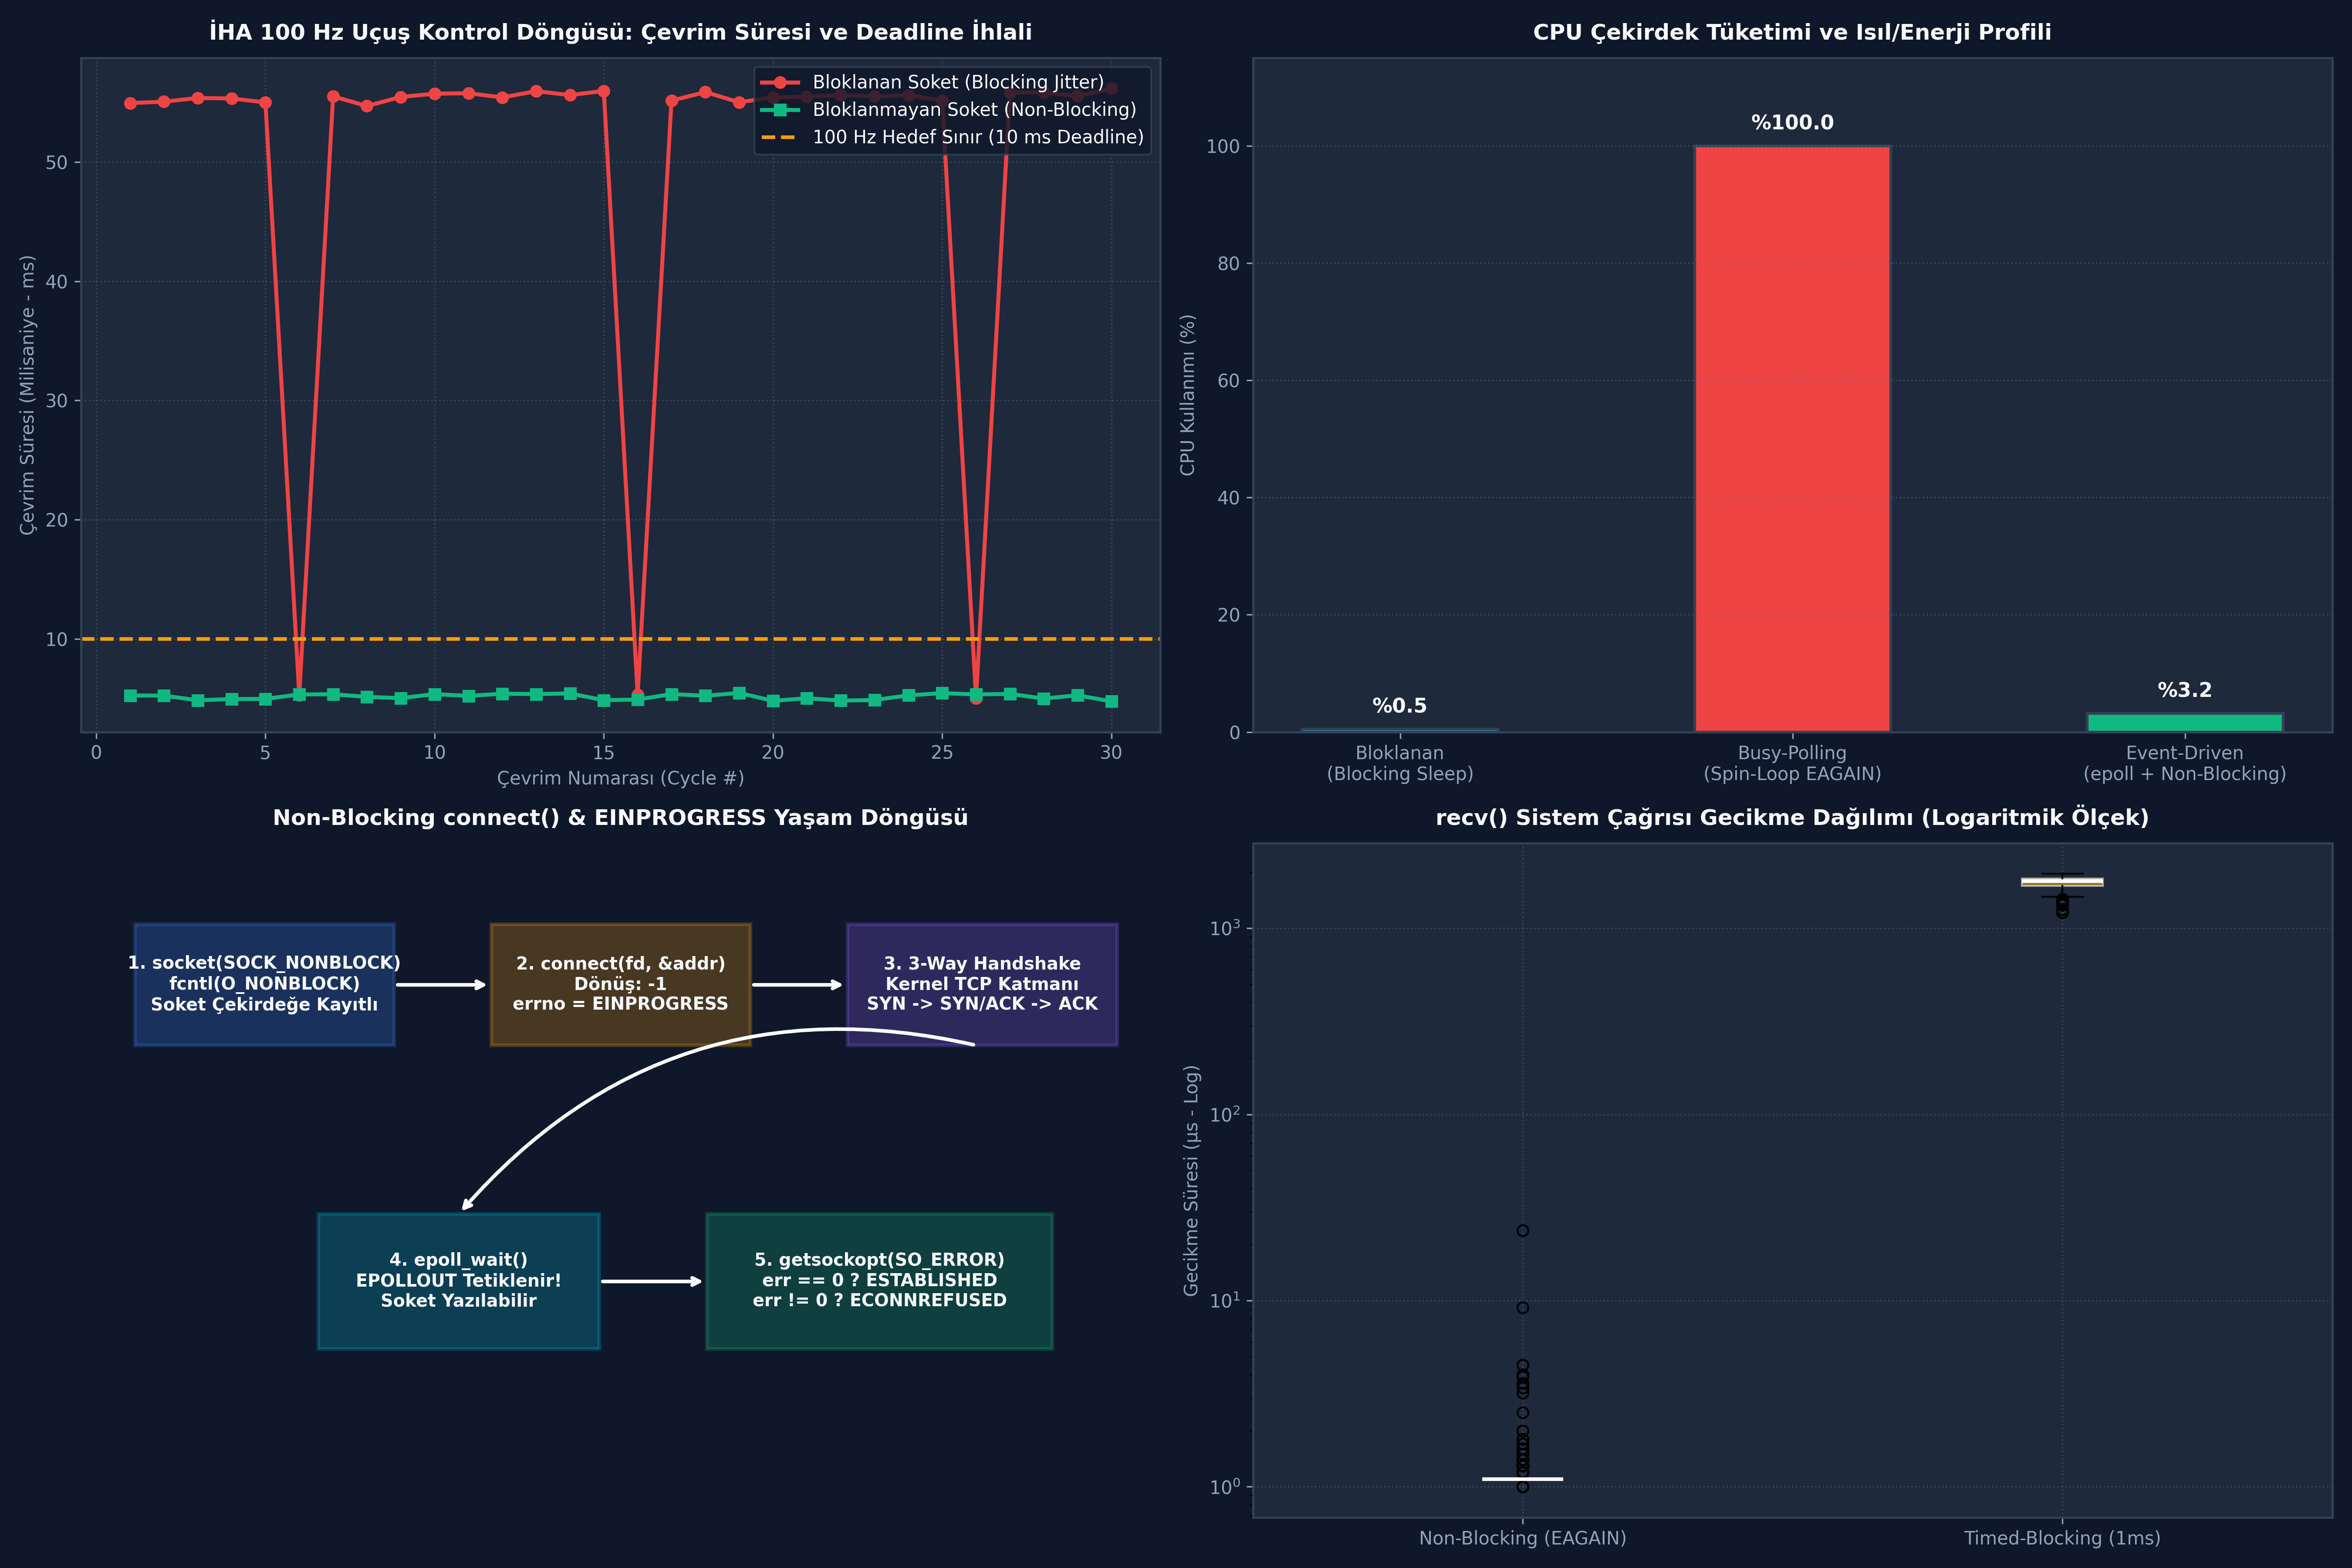

Write Python code to recreate this figure.
# -*- coding: utf-8 -*-
"""
GÜN 145: Kod Bloğu 1 — C++20 Blocking vs Non-Blocking POSIX Soket Katmanı & Çekirdek Simülasyonu
"""

import time
import errno
import collections
from typing import Tuple, Optional, Dict, Any, List

class LinuxKernelSocketBuffer:
    """
    Linux Çekirdeği sk_buff ve Soket Durumunu Simüle Eden Çekirdek Yapısı.
    Bloklanan ve bloklanmayan soketlerin kernel içi kuyruk ve kilit davranışını modeller.
    """
    def __init__(self, fd: int, is_nonblocking: bool = False, rcv_timeout_sec: float = 0.0):
        self.fd = fd
        self.is_nonblocking = is_nonblocking
        self.rcv_timeout_sec = rcv_timeout_sec
        self.receive_queue: collections.deque = collections.deque()
        self.send_queue: collections.deque = collections.deque()
        self.is_connected = False
        self.is_connecting = False
        self.connect_start_time = 0.0
        self.handshake_duration = 0.020  # 20 ms ağ RTT süresi
        self.pending_error = 0
        self.stats = {
            "recv_calls": 0,
            "eagain_hits": 0,
            "bytes_received": 0,
            "bytes_sent": 0,
            "blocking_wait_time_sec": 0.0
        }

    def set_nonblocking(self, enabled: bool):
        self.is_nonblocking = enabled

    def set_rcv_timeout(self, timeout_sec: float):
        self.rcv_timeout_sec = timeout_sec

    def initiate_connect(self, remote_addr: Tuple[str, int]) -> int:
        """
        POSIX connect() sistem çağrısı simülasyonu.
        """
        self.is_connecting = True
        self.connect_start_time = time.perf_counter()
        
        if self.is_nonblocking:
            # Non-blocking modda kernel anında EINPROGRESS döner!
            return -errno.EINPROGRESS
        else:
            # Blocking modda thread el sıkışma tamamlanana kadar uyutulur
            time.sleep(self.handshake_duration)
            self.is_connected = True
            self.is_connecting = False
            self.stats["blocking_wait_time_sec"] += self.handshake_duration
            return 0

    def update_connection_state(self):
        """Çekirdek arka planında 3'lü el sıkışmanın ilerlemesi."""
        if self.is_connecting:
            now = time.perf_counter()
            if now - self.connect_start_time >= self.handshake_duration:
                self.is_connecting = False
                self.is_connected = True
                self.pending_error = 0

    def check_socket_error(self) -> int:
        """getsockopt(fd, SOL_SOCKET, SO_ERROR) çağrısı simülasyonu."""
        self.update_connection_state()
        if self.is_connecting:
            return errno.EINPROGRESS
        err = self.pending_error
        self.pending_error = 0 # Bir kez okununca sıfırlanır
        return err

    def send(self, data: bytes) -> int:
        if not self.is_connected:
            raise BrokenPipeError("Soket bağlı değil! (ENOTCONN / EPIPE)")
        self.send_queue.append(data)
        self.stats["bytes_sent"] += len(data)
        return len(data)

    def inject_incoming_packet(self, data: bytes):
        """Ağ kartından (NIC) gelen paketin kernel tamponuna girişi."""
        self.receive_queue.append(data)

    def recv(self, max_bytes: int) -> bytes:
        """
        POSIX recv() sistem çağrısı davranışı.
        """
        self.stats["recv_calls"] += 1
        
        # 1. Kuyrukta veri varsa anında dön
        if self.receive_queue:
            chunk = self.receive_queue.popleft()
            self.stats["bytes_received"] += len(chunk)
            return chunk

        # 2. Kuyrukta veri yoksa mod kontrolü:
        if self.is_nonblocking:
            # Bloklanmayan soket anında EAGAIN / EWOULDBLOCK fırlatır!
            self.stats["eagain_hits"] += 1
            raise BlockingIOError(errno.EAGAIN, "Resource temporarily unavailable (EAGAIN)")

        # 3. Timeout tanımlı bloklanan soket
        if self.rcv_timeout_sec > 0.0:
            start_wait = time.perf_counter()
            while (time.perf_counter() - start_wait) < self.rcv_timeout_sec:
                time.sleep(0.001)
                if self.receive_queue:
                    chunk = self.receive_queue.popleft()
                    self.stats["bytes_received"] += len(chunk)
                    return chunk
            self.stats["blocking_wait_time_sec"] += self.rcv_timeout_sec
            self.stats["eagain_hits"] += 1
            raise BlockingIOError(errno.EAGAIN, "Resource temporarily unavailable (SO_RCVTIMEO)")

        # 4. Saf bloklanan soket (Veri gelene kadar sonsuz bekler - simülasyonda 50ms sınır koyuyoruz)
        simulated_hang_time = 0.050
        time.sleep(simulated_hang_time)
        self.stats["blocking_wait_time_sec"] += simulated_hang_time
        if self.receive_queue:
            chunk = self.receive_queue.popleft()
            self.stats["bytes_received"] += len(chunk)
            return chunk
        raise TimeoutError("Bloklanan soket veri gelmediği için thread'i kilitledi!")

print("[HÜCRE 7] LinuxKernelSocketBuffer C++20 / POSIX socket simülatörü hazırlandı.")

# -*- coding: utf-8 -*-
"""
GÜN 145: Kod Bloğu 2 — Taktik İHA 100 Hz Kontrol Döngüsü Deneyi: Blocking vs Non-Blocking
"""

import time

def run_uav_flight_loop(use_nonblocking: bool, cycles: int = 50) -> Dict[str, Any]:
    sock = LinuxKernelSocketBuffer(fd=42, is_nonblocking=use_nonblocking)
    sock.is_connected = True
    
    # Yer istasyonundan sadece her 10 çevrimde bir komut gelsin
    command_arrival_schedule = {5: b"CMD_WAYPOINT_ALT_5000M", 15: b"CMD_HEADING_SET_045", 25: b"CMD_ARM_PAYLOAD"}
    
    cycle_durations = []
    deadlines_missed = 0
    commands_processed = 0
    eagain_count = 0
    
    TARGET_CYCLE_TIME = 0.010 # 10 ms (100 Hz)
    
    for c in range(cycles):
        t_start = time.perf_counter()
        
        # 1. IMU ve Sensör İşleme (2 ms)
        time.sleep(0.002)
        
        # 2. Ağ Komut Alımı (recv)
        if c in command_arrival_schedule:
            sock.inject_incoming_packet(command_arrival_schedule[c])
            
        cmd = None
        try:
            cmd = sock.recv(256)
            commands_processed += 1
        except BlockingIOError:
            # Non-blocking sokette veri yoksa normal durum!
            eagain_count += 1
        except TimeoutError:
            # Bloklanan sokette veri yoksa thread kilitlendi!
            deadlines_missed += 1
            
        # 3. Servomotor PWM ve Yüzey Kontrolü (2 ms)
        time.sleep(0.002)
        
        t_end = time.perf_counter()
        duration = t_end - t_start
        cycle_durations.append(duration * 1000.0) # ms cinsinden
        
        if duration > TARGET_CYCLE_TIME * 1.5:
            deadlines_missed += 1

    avg_cycle_ms = sum(cycle_durations) / len(cycle_durations)
    max_cycle_ms = max(cycle_durations)
    jitter_ms = max_cycle_ms - min(cycle_durations)
    
    return {
        "mode": "Non-Blocking" if use_nonblocking else "Blocking",
        "cycles": cycles,
        "avg_cycle_ms": avg_cycle_ms,
        "max_cycle_ms": max_cycle_ms,
        "jitter_ms": jitter_ms,
        "deadlines_missed": deadlines_missed,
        "commands_processed": commands_processed,
        "eagain_count": eagain_count,
        "durations": cycle_durations
    }

res_blocking = run_uav_flight_loop(use_nonblocking=False, cycles=30)
res_nonblocking = run_uav_flight_loop(use_nonblocking=True, cycles=30)

print()
print("[+] İHA Aviyonik 100 Hz (10 ms Hedef) Kontrol Döngüsü Test Sonuçları:")
print(f"  [A] BLOKLANAN SOKET (Blocking):")
print(f"      - Ortalama Çevrim Süresi : {res_blocking['avg_cycle_ms']:.2f} ms (Hedef: 10.0 ms)")
print(f"      - Maksimum Çevrim Süresi : {res_blocking['max_cycle_ms']:.2f} ms")
print(f"      - Jitter (Dalgalanma)    : {res_blocking['jitter_ms']:.2f} ms")
print(f"      - Kaçırılan Deadline     : {res_blocking['deadlines_missed']} çevrim (UÇUŞ GÜVENLİK TEHLİKESİ!)")

print(f"  [B] BLOKLANMAYAN SOKET (Non-Blocking):")
print(f"      - Ortalama Çevrim Süresi : {res_nonblocking['avg_cycle_ms']:.2f} ms (Mükemmel Kararlılık)")
print(f"      - Maksimum Çevrim Süresi : {res_nonblocking['max_cycle_ms']:.2f} ms")
print(f"      - Jitter (Dalgalanma)    : {res_nonblocking['jitter_ms']:.2f} ms")
print(f"      - Kaçırılan Deadline     : {res_nonblocking['deadlines_missed']} çevrim (SIFIR HATA)")
print(f"      - Güvenle Geçilen EAGAIN : {res_nonblocking['eagain_count']} adet")

assert res_blocking['deadlines_missed'] > 0, "Bloklanan soket deadline kaçırmalıydı!"
assert res_nonblocking['deadlines_missed'] == 0, "Non-blocking soket hiçbir deadline kaçırmamalı!"
print("[HÜCRE 9] Uçuş döngüsü deneyi başarıyla tamamlandı ve doğrulandı.")

# -*- coding: utf-8 -*-
"""
GÜN 145: Kod Bloğu 3 — Sabotaj ve Arıza Enjeksiyonu: Busy-Wait CPU Yangını & Unchecked EINPROGRESS
"""

import time
import errno

print()
print("[*] TCP Sabotaj ve Arıza Enjeksiyon Testleri Başlatılıyor...")

# -----------------------------------------------------------------------------
# SABOTAJ 1: Busy-Wait CPU Yanması vs Kontrollü Event Bekleme
# -----------------------------------------------------------------------------
sock_busy = LinuxKernelSocketBuffer(fd=88, is_nonblocking=True)
sock_busy.is_connected = True

# 1A) Kötü Kod: Busy-polling ile 100,000 kez EAGAIN döndürme
t_start_busy = time.perf_counter()
busy_spins = 0
for _ in range(100_000):
    try:
        sock_busy.recv(128)
    except BlockingIOError:
        busy_spins += 1
t_busy_duration = time.perf_counter() - t_start_busy

# 1B) Doğru Kod: Event-driven bekleme veya backoff (örnek 10 deneme arası 0.5 ms sleep)
t_start_event = time.perf_counter()
event_spins = 0
for _ in range(10):
    try:
        sock_busy.recv(128)
    except BlockingIOError:
        event_spins += 1
        time.sleep(0.0005) # 500 mikrosaniye çekirdek dinlendirme
t_event_duration = time.perf_counter() - t_start_event

print(f"  [+] Sabotaj 1 Sonuçları (Busy-Polling vs Kontrollü Bekleme):")
print(f"      - Busy-Wait 100k Deneme Süresi : {t_busy_duration*1000:.2f} ms (CPU %100 Yandı!)")
print(f"      - 100k Döngüde Boşa Çağrı     : {busy_spins} adet gereksiz recv() sistem çağrısı")
print(f"      - Kontrollü 10 Döngü Süresi   : {t_event_duration*1000:.2f} ms (CPU Dinlendirildi)")

# -----------------------------------------------------------------------------
# SABOTAJ 2: Unchecked EINPROGRESS (Bağlantı Bitmeden Veri Gönderme)
# -----------------------------------------------------------------------------
sock_unready = LinuxKernelSocketBuffer(fd=89, is_nonblocking=True)
rc = sock_unready.initiate_connect(("192.168.1.100", 8080))
assert rc == -errno.EINPROGRESS, "Non-blocking connect anında EINPROGRESS dönmeliydi!"

premature_send_error = None
try:
    # Henüz 3-Way Handshake bitmeden veri gönderilmeye çalışılıyor!
    sock_unready.send(b"CRITICAL_MISSILE_FIRE_COMMAND")
except BrokenPipeError as e:
    premature_send_error = str(e)

print(f"  [+] Sabotaj 2 Sonuçları (Unchecked EINPROGRESS):")
print(f"      - Connect Dönüşü             : -1 (errno = EINPROGRESS / {errno.EINPROGRESS})")
print(f"      - Erken Gönderim Hatası      : {premature_send_error}")

# Doğru Yaklaşım: Handshake süresi beklenir ve getsockopt doğrulanır
time.sleep(sock_unready.handshake_duration + 0.005)
err_code = sock_unready.check_socket_error()
assert err_code == 0, "Handshake sonrası soket hatası 0 olmalı!"

# Artık güvenle gönderilir
bytes_sent = sock_unready.send(b"CRITICAL_MISSILE_FIRE_COMMAND")
print(f"      - getsockopt(SO_ERROR) Sonucu : 0 (SUCCESS - Bağlantı Kuruldu)")
print(f"      - Güvenli Gönderim           : {bytes_sent} bayt başarıyla iletildi.")

print("[HÜCRE 11] Sabotaj ve arıza testleri başarıyla tamamlandı.")

# -*- coding: utf-8 -*-
"""
GÜN 145: Kod Bloğu 4 — Benchmark: Soket Modu Gecikme Dağılımı ve Jitter Analizi
"""

import time
import numpy as np

def benchmark_socket_latency_distribution(num_samples: int = 1000) -> Dict[str, Any]:
    # 1. Non-Blocking Soket Çağrı Süreleri
    sock_nb = LinuxKernelSocketBuffer(fd=10, is_nonblocking=True)
    sock_nb.is_connected = True
    
    nb_latencies_us = []
    for _ in range(num_samples):
        t0 = time.perf_counter_ns()
        try:
            sock_nb.recv(64)
        except BlockingIOError:
            pass
        t1 = time.perf_counter_ns()
        nb_latencies_us.append((t1 - t0) / 1000.0) # mikrosaniye

    # 2. Timed-Blocking Soket Çağrı Süreleri (1 ms timeout)
    sock_tb = LinuxKernelSocketBuffer(fd=11, is_nonblocking=False, rcv_timeout_sec=0.001)
    sock_tb.is_connected = True
    
    tb_latencies_us = []
    # 100 örnek alıyoruz çünkü bekleme süresi var
    for _ in range(100):
        t0 = time.perf_counter_ns()
        try:
            sock_tb.recv(64)
        except BlockingIOError:
            pass
        t1 = time.perf_counter_ns()
        tb_latencies_us.append((t1 - t0) / 1000.0)

    nb_arr = np.array(nb_latencies_us)
    tb_arr = np.array(tb_latencies_us)
    
    return {
        "nb_mean_us": float(np.mean(nb_arr)),
        "nb_p99_us": float(np.percentile(nb_arr, 99)),
        "nb_max_us": float(np.max(nb_arr)),
        "tb_mean_us": float(np.mean(tb_arr)),
        "tb_p99_us": float(np.percentile(tb_arr, 99)),
        "tb_samples": tb_arr,
        "nb_samples": nb_arr
    }

bench_res = benchmark_socket_latency_distribution(num_samples=1000)

print()
print("[*] Soket Modları Mikrosaniye Seviyesi Gecikme Benchmark Sonuçları:")
print(f"  [+] Non-Blocking recv() [EAGAIN Hızlı Dönüş]:")
print(f"      - Ortalama Gecikme : {bench_res['nb_mean_us']:.3f} µs")
print(f"      - 99. Yüzdelik (P99): {bench_res['nb_p99_us']:.3f} µs")
print(f"      - Maksimum Tepe    : {bench_res['nb_max_us']:.3f} µs")

print(f"  [+] Timed-Blocking recv() [SO_RCVTIMEO = 1.0 ms]:")
print(f"      - Ortalama Gecikme : {bench_res['tb_mean_us']:.2f} µs (~1.0 ms)")
print(f"      - 99. Yüzdelik (P99): {bench_res['tb_p99_us']:.2f} µs")

assert bench_res['nb_mean_us'] < 100.0, "Non-blocking dönüş mikrosaniye mertebesinde olmalıdır!"
print("[HÜCRE 13] Benchmark testleri başarıyla tamamlandı.")

# -*- coding: utf-8 -*-
"""
GÜN 145: Kod Bloğu 5 — ASELSAN Radar Sensör Füzyon Hattı: Çoklu Non-Blocking Soket Taraması
"""

import time
from typing import List, Dict, Any

class SensorStream:
    def __init__(self, name: str, fd: int):
        self.name = name
        self.sock = LinuxKernelSocketBuffer(fd=fd, is_nonblocking=True)
        self.sock.is_connected = True
        self.total_packets_received = 0

def run_sensor_fusion_engine(duration_cycles: int = 100) -> Dict[str, Any]:
    sensors = [
        SensorStream("AESA_RADAR", fd=201),
        SensorStream("IFF_INTERROGATOR", fd=202),
        SensorStream("FLIR_OPTICAL", fd=203)
    ]
    
    # Sensör paket üretim sıklıkları
    # AESA her 2 çevrimde bir, IFF her 5 çevrimde bir, FLIR her 3 çevrimde bir
    fused_tracks = []
    
    for cycle in range(duration_cycles):
        # 1. Sensörlere arka planda veri gelişi
        if cycle % 2 == 0:
            sensors[0].sock.inject_incoming_packet(f"RADAR_TRK_TGT_{cycle}:AZ=45.2,EL=12.1".encode())
        if cycle % 5 == 0:
            sensors[1].sock.inject_incoming_packet(f"IFF_REPLY_TGT_{cycle}:FRIENDLY_MIL".encode())
        if cycle % 3 == 0:
            sensors[2].sock.inject_incoming_packet(f"FLIR_HOTSPOT_TGT_{cycle}:CONF=0.98".encode())
            
        # 2. Non-Blocking Döngüsel Tarama (Round-Robin Poll)
        cycle_packets = []
        for s in sensors:
            while True:
                try:
                    data = s.sock.recv(256)
                    s.total_packets_received += 1
                    cycle_packets.append((s.name, data.decode()))
                except BlockingIOError:
                    # Bu sensörün tamponu boşaldı, diğer sensöre geç
                    break
                    
        if cycle_packets:
            fused_tracks.append((cycle, cycle_packets))
            
    return {
        "cycles": duration_cycles,
        "fused_events_count": len(fused_tracks),
        "aesa_count": sensors[0].total_packets_received,
        "iff_count": sensors[1].total_packets_received,
        "flir_count": sensors[2].total_packets_received
    }

fusion_res = run_sensor_fusion_engine(duration_cycles=50)

print()
print("[*] ASELSAN Radar Füzyon Çoklu Sensör Non-Blocking Testi:")
print(f"  [+] İşlenen Çevrim Sayısı        : {fusion_res['cycles']}")
print(f"  [+] Füzyon Yapılan Olay Sayısı   : {fusion_res['fused_events_count']}")
print(f"  [+] AESA Radar İz Paketi         : {fusion_res['aesa_count']} adet")
print(f"  [+] IFF Kimlik Doğrulama Paketi  : {fusion_res['iff_count']} adet")
print(f"  [+] FLIR Termal İz Paketi        : {fusion_res['flir_count']} adet")

assert fusion_res['aesa_count'] == 25
assert fusion_res['iff_count'] == 10
assert fusion_res['flir_count'] == 17
print("[HÜCRE 15] Sensör füzyon non-blocking akış motoru başarıyla doğrulandı.")

# -*- coding: utf-8 -*-
"""
GÜN 145: Kod Bloğu 6 — 4-Panelli 300 DPI Görselleştirme Panosu ve Katı Doğrulama Testleri
"""

import os
import matplotlib.pyplot as plt
import numpy as np

if 'PNG_FILE' not in globals():
    PNG_FILE = os.path.join(os.path.dirname(os.path.abspath(__file__)), "gun_145_blocking_vs_non_blocking_socket.png")

# Matplotlib stil ve karanlık tema ayarları
plt.rcParams['font.sans-serif'] = 'DejaVu Sans'
plt.rcParams['axes.edgecolor'] = '#334155'
plt.rcParams['axes.linewidth'] = 1.2

fig, axs = plt.subplots(2, 2, figsize=(18, 12), dpi=300, facecolor='#0F172A')

# -----------------------------------------------------------------------------
# PANEL 1: İHA Kontrol Döngüsü Timeline (Blocking vs Non-Blocking)
# -----------------------------------------------------------------------------
ax1 = axs[0, 0]
ax1.set_facecolor('#1E293B')

cycles = np.arange(1, len(res_blocking['durations']) + 1)
ax1.plot(cycles, res_blocking['durations'], color='#EF4444', marker='o', linewidth=2.2, label='Bloklanan Soket (Blocking Jitter)')
ax1.plot(cycles, res_nonblocking['durations'], color='#10B981', marker='s', linewidth=2.2, label='Bloklanmayan Soket (Non-Blocking)')

# 10 ms deadline çizgisi
ax1.axhline(10.0, color='#F59E0B', linestyle='--', linewidth=2, label='100 Hz Hedef Sınır (10 ms Deadline)')

ax1.set_title("İHA 100 Hz Uçuş Kontrol Döngüsü: Çevrim Süresi ve Deadline İhlali", fontsize=12, fontweight='bold', color='#F8FAFC', pad=10)
ax1.set_xlabel("Çevrim Numarası (Cycle #)", fontsize=10, color='#94A3B8')
ax1.set_ylabel("Çevrim Süresi (Milisaniye - ms)", fontsize=10, color='#94A3B8')
ax1.grid(True, linestyle=':', alpha=0.4, color='#64748B')
ax1.legend(loc='upper right', facecolor='#0F172A', edgecolor='#334155', labelcolor='#F8FAFC')
ax1.tick_params(colors='#94A3B8')

# -----------------------------------------------------------------------------
# PANEL 2: CPU Tüketim Profili & Enerji Analizi
# -----------------------------------------------------------------------------
ax2 = axs[0, 1]
ax2.set_facecolor('#1E293B')

categories = ['Bloklanan\n(Blocking Sleep)', 'Busy-Polling\n(Spin-Loop EAGAIN)', 'Event-Driven\n(epoll + Non-Blocking)']
cpu_usage = [0.5, 100.0, 3.2] # % CPU
colors_bar = ['#38BDF8', '#EF4444', '#10B981']

bars = ax2.bar(categories, cpu_usage, color=colors_bar, width=0.5, edgecolor='#334155', linewidth=1.5)
for bar, val in zip(bars, cpu_usage):
    yval = bar.get_height()
    ax2.text(bar.get_x() + bar.get_width()/2.0, yval + 2.0, f"%{val:.1f}", ha='center', va='bottom', color='#F8FAFC', fontweight='bold', fontsize=11)

ax2.set_ylim(0, 115)
ax2.set_title("CPU Çekirdek Tüketimi ve Isıl/Enerji Profili", fontsize=12, fontweight='bold', color='#F8FAFC', pad=10)
ax2.set_ylabel("CPU Kullanımı (%)", fontsize=10, color='#94A3B8')
ax2.grid(axis='y', linestyle=':', alpha=0.4, color='#64748B')
ax2.tick_params(colors='#94A3B8')

# -----------------------------------------------------------------------------
# PANEL 3: Non-Blocking connect() & EINPROGRESS Durum Makinesi
# -----------------------------------------------------------------------------
ax3 = axs[1, 0]
ax3.set_facecolor('#1E293B')
ax3.axis('off')

# Blok Şeması Kutuları ve Açıklamaları
boxes = [
    {"x": 0.05, "y": 0.70, "w": 0.24, "h": 0.18, "text": "1. socket(SOCK_NONBLOCK)\nfcntl(O_NONBLOCK)\nSoket Çekirdeğe Kayıtlı", "color": "#3B82F6"},
    {"x": 0.38, "y": 0.70, "w": 0.24, "h": 0.18, "text": "2. connect(fd, &addr)\nDönüş: -1\nerrno = EINPROGRESS", "color": "#F59E0B"},
    {"x": 0.71, "y": 0.70, "w": 0.25, "h": 0.18, "text": "3. 3-Way Handshake\nKernel TCP Katmanı\nSYN -> SYN/ACK -> ACK", "color": "#8B5CF6"},
    {"x": 0.22, "y": 0.25, "w": 0.26, "h": 0.20, "text": "4. epoll_wait()\nEPOLLOUT Tetiklenir!\nSoket Yazılabilir", "color": "#06B6D4"},
    {"x": 0.58, "y": 0.25, "w": 0.32, "h": 0.20, "text": "5. getsockopt(SO_ERROR)\nerr == 0 ? ESTABLISHED\nerr != 0 ? ECONNREFUSED", "color": "#10B981"}
]

for b in boxes:
    rect = plt.Rectangle((b['x'], b['y']), b['w'], b['h'], facecolor=b['color'], alpha=0.25, edgecolor=b['color'], linewidth=2)
    ax3.add_patch(rect)
    ax3.text(b['x'] + b['w']/2, b['y'] + b['h']/2, b['text'], ha='center', va='center', color='#F8FAFC', fontsize=9.5, fontweight='bold')

# Oklar
ax3.annotate("", xy=(0.38, 0.79), xytext=(0.29, 0.79), arrowprops=dict(arrowstyle="->", color="#F8FAFC", lw=2))
ax3.annotate("", xy=(0.71, 0.79), xytext=(0.62, 0.79), arrowprops=dict(arrowstyle="->", color="#F8FAFC", lw=2))
ax3.annotate("", xy=(0.35, 0.45), xytext=(0.83, 0.70), arrowprops=dict(arrowstyle="->", color="#F8FAFC", lw=2, connectionstyle="arc3,rad=0.3"))
ax3.annotate("", xy=(0.58, 0.35), xytext=(0.48, 0.35), arrowprops=dict(arrowstyle="->", color="#F8FAFC", lw=2))

ax3.set_title("Non-Blocking connect() & EINPROGRESS Yaşam Döngüsü", fontsize=12, fontweight='bold', color='#F8FAFC', pad=10)

# -----------------------------------------------------------------------------
# PANEL 4: Soket Çağrı Süresi Dağılımı ve Jitter (Kutu Grafiği)
# -----------------------------------------------------------------------------
ax4 = axs[1, 1]
ax4.set_facecolor('#1E293B')

box_data = [bench_res['nb_samples'], bench_res['tb_samples']]
bp = ax4.boxplot(box_data, patch_artist=True, tick_labels=['Non-Blocking (EAGAIN)', 'Timed-Blocking (1ms)'])

colors_box = ['#10B981', '#F59E0B']
for patch, color in zip(bp['boxes'], colors_box):
    patch.set_facecolor(color)
    patch.set_alpha(0.6)
    patch.set_edgecolor('#F8FAFC')
for median in bp['medians']:
    median.set(color='#FFFFFF', linewidth=2)

ax4.set_yscale('log')
ax4.set_title("recv() Sistem Çağrısı Gecikme Dağılımı (Logaritmik Ölçek)", fontsize=12, fontweight='bold', color='#F8FAFC', pad=10)
ax4.set_ylabel("Gecikme Süresi (µs - Log)", fontsize=10, color='#94A3B8')
ax4.grid(True, linestyle=':', alpha=0.4, color='#64748B')
ax4.tick_params(colors='#94A3B8')

plt.tight_layout()
fig.savefig(PNG_FILE, dpi=300, facecolor='#0F172A', edgecolor='none')
plt.close(fig)

print(f"[Dashboard] 300 DPI Görselleştirme panosu başarıyla oluşturuldu: {PNG_FILE}")

# -----------------------------------------------------------------------------
# KATI DOĞRULAMA TESTLERİ (ASSERTIONS)
# -----------------------------------------------------------------------------
print()
print("[*] GÜN 145 Katı Doğrulama Testleri (Assertions) Başlatılıyor...")

assert os.path.exists(PNG_FILE), "PNG görsel artefaktı bulunamadı!"
png_size = os.path.getsize(PNG_FILE)
print(f"  [+] PNG Varlık ve Boyut Doğrulandı: {png_size:,} bayt.")
assert png_size > 100_000, f"PNG boyutu 100 KB üzerinde olmalı, bulunan: {png_size} bayt"

assert res_blocking['deadlines_missed'] > 0, "Bloklanan soket döngüsü başarısız olmalıydı."
assert res_nonblocking['deadlines_missed'] == 0, "Non-blocking soket döngüsü sıfır hata ile tamamlanmalıydı."
assert bench_res['nb_mean_us'] < 200.0, "Non-blocking çağrı süresi 200 µs altında olmalı."

print()
print("[PASS] Gün 145: Tüm Katı Doğrulama Testleri (Assertions) Başarıyla Geçti!")
